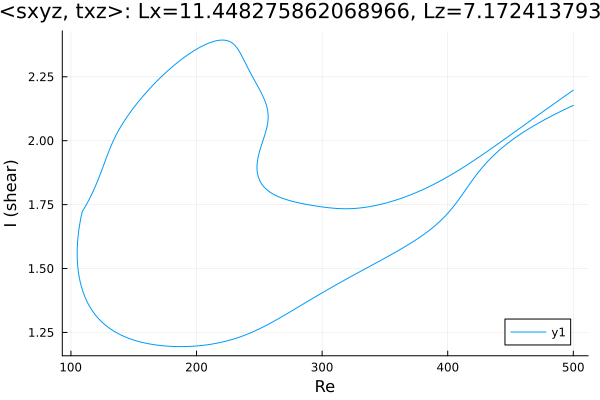

The file beside this chart, header and first rows:
Re, shear
500.0, 2.138
499.9, 2.138
498.5, 2.135
497.1, 2.132
495.7, 2.128
494.3, 2.125
492.8, 2.122
491.4, 2.118
490, 2.115
488.6, 2.111
487.2, 2.108
485.8, 2.104
484.4, 2.101
482.9, 2.097
481.5, 2.094
480.1, 2.09
478.7, 2.086
477.3, 2.083
475.9, 2.079
474.5, 2.075
473, 2.071
471.6, 2.067
470.2, 2.063
468.8, 2.059
467.4, 2.055
466, 2.051
464.6, 2.047
463.1, 2.042
461.7, 2.038
460.3, 2.033
458.9, 2.029
458, 2.026
456.6, 2.021
455.1, 2.016
453.7, 2.012
452.3, 2.007
450.9, 2.002
449.5, 1.996
448.1, 1.991
446.7, 1.986
445.2, 1.98
443.8, 1.974
442.4, 1.968
441, 1.962
439.6, 1.956
438.2, 1.95
436.8, 1.943
435.3, 1.937
433.9, 1.93
432.5, 1.922
431.1, 1.915
429.7, 1.907
428.3, 1.899
426.9, 1.891
425.4, 1.883
425.2, 1.882
423.8, 1.873
422.4, 1.864
421, 1.855
419.6, 1.845
... 662 more rows
